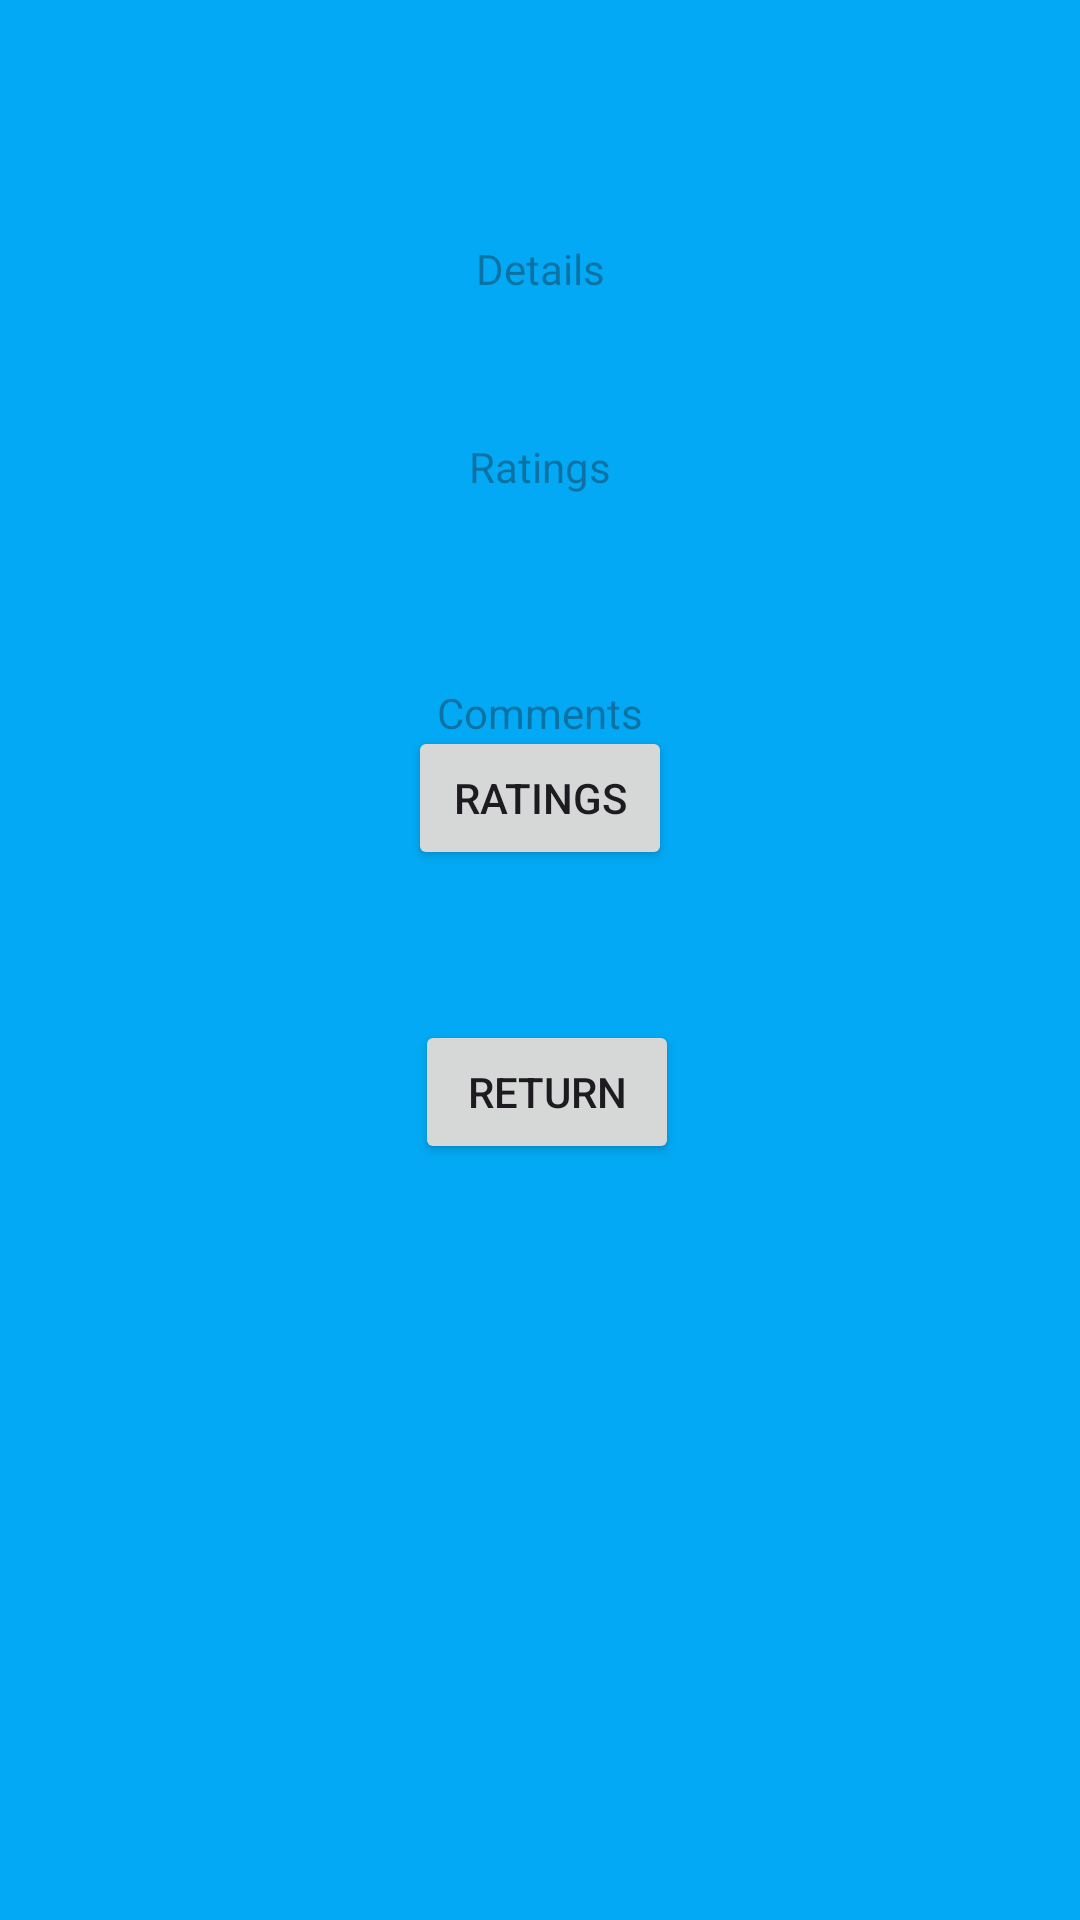

The Android layout XML behind this screen, and the referenced resources:
<!-- AndroidManifest.xml: application theme Theme.PracticumExamMusicApp -->
<!-- res/layout/activity_main2.xml -->
<?xml version="1.0" encoding="utf-8"?>
<androidx.constraintlayout.widget.ConstraintLayout xmlns:android="http://schemas.android.com/apk/res/android"
    xmlns:app="http://schemas.android.com/apk/res-auto"
    xmlns:tools="http://schemas.android.com/tools"
    android:id="@+id/main"
    android:layout_width="match_parent"
    android:layout_height="match_parent"
    android:background="#03A9F4"
    tools:context=".MainActivity2">

    <Button
        android:id="@+id/ratingsBut"
        android:layout_width="wrap_content"
        android:layout_height="wrap_content"
        android:layout_marginStart="24dp"
        android:layout_marginEnd="24dp"
        android:layout_marginBottom="50dp"
        android:text="Ratings"
        app:layout_constraintBottom_toTopOf="@+id/returnBut"
        app:layout_constraintEnd_toEndOf="parent"
        app:layout_constraintStart_toStartOf="parent" />

    <Button
        android:id="@+id/returnBut"
        android:layout_width="wrap_content"
        android:layout_height="wrap_content"
        android:layout_marginStart="24dp"
        android:layout_marginEnd="24dp"
        android:layout_marginBottom="252dp"
        android:text="Return"
        app:layout_constraintBottom_toBottomOf="parent"
        app:layout_constraintEnd_toEndOf="parent"
        app:layout_constraintHorizontal_bias="0.511"
        app:layout_constraintStart_toStartOf="parent" />

    <TextView
        android:id="@+id/txtAllDetails"
        android:layout_width="wrap_content"
        android:layout_height="wrap_content"
        android:layout_marginStart="24dp"
        android:layout_marginTop="80dp"
        android:layout_marginEnd="24dp"
        android:hint="Details"
        app:layout_constraintEnd_toEndOf="parent"
        app:layout_constraintStart_toStartOf="parent"
        app:layout_constraintTop_toTopOf="parent" />

    <TextView
        android:id="@+id/songRatingsTxt"
        android:layout_width="wrap_content"
        android:layout_height="wrap_content"
        android:layout_marginStart="24dp"
        android:layout_marginTop="47dp"
        android:layout_marginEnd="24dp"
        android:hint="Ratings"
        app:layout_constraintEnd_toEndOf="parent"
        app:layout_constraintStart_toStartOf="parent"
        app:layout_constraintTop_toBottomOf="@+id/txtAllDetails" />

    <TextView
        android:id="@+id/commentsTxt"
        android:layout_width="wrap_content"
        android:layout_height="wrap_content"
        android:layout_marginStart="24dp"
        android:layout_marginTop="228dp"
        android:layout_marginEnd="24dp"
        android:hint="Comments"
        app:layout_constraintEnd_toEndOf="parent"
        app:layout_constraintStart_toStartOf="parent"
        app:layout_constraintTop_toTopOf="parent" />
</androidx.constraintlayout.widget.ConstraintLayout>
<!-- resources referenced by this layout -->
<resources>
  <style name="Theme.PracticumExamMusicApp" parent="Base.Theme.PracticumExamMusicApp" />
  <style name="Base.Theme.PracticumExamMusicApp" parent="Theme.Material3.DayNight.NoActionBar">
          
          
      </style>
</resources>
